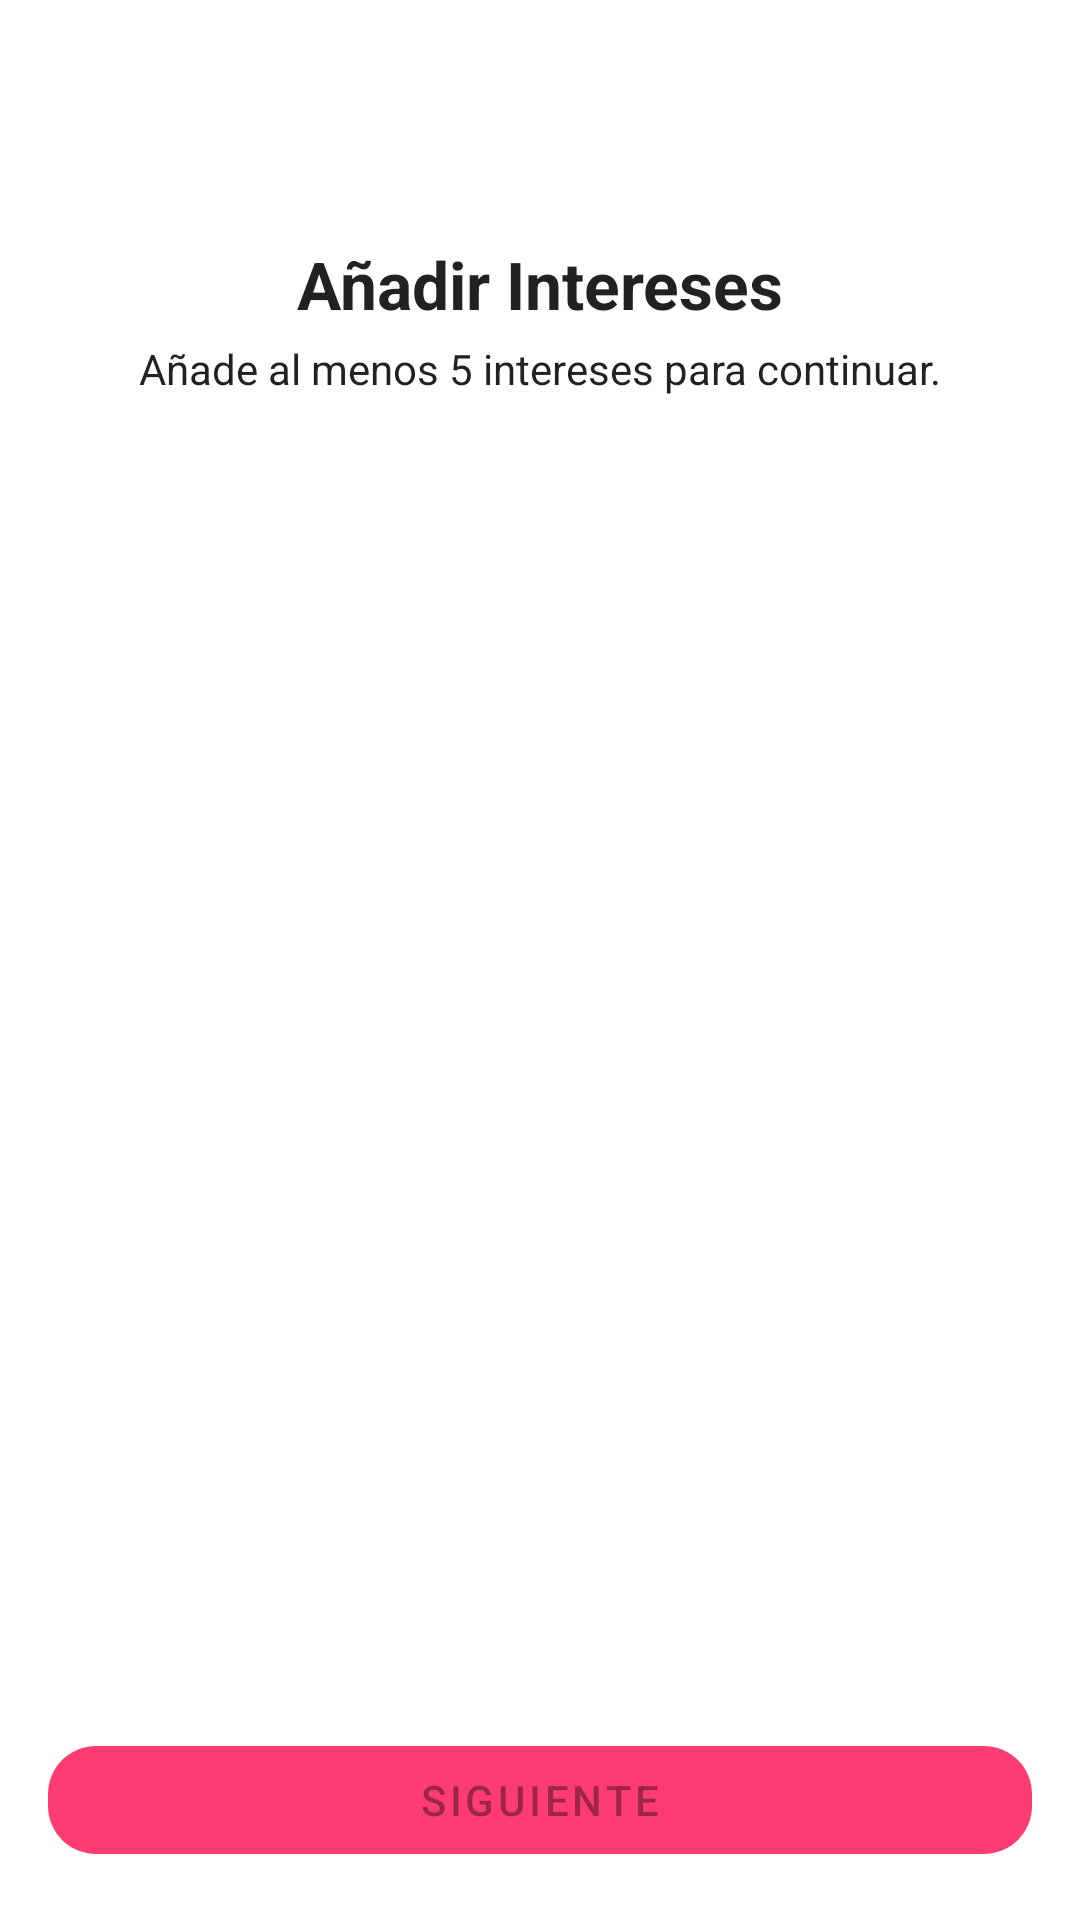

The Android layout XML behind this screen, and the referenced resources:
<!-- AndroidManifest.xml: application theme Theme.DatingApp -->
<!-- res/layout/fragment_interests.xml -->
<?xml version="1.0" encoding="utf-8"?>
<androidx.constraintlayout.widget.ConstraintLayout
    xmlns:android="http://schemas.android.com/apk/res/android"
    xmlns:tools="http://schemas.android.com/tools"
    xmlns:app="http://schemas.android.com/apk/res-auto"
    android:layout_width="match_parent"
    android:layout_height="match_parent"
    tools:context=".features.onboarding.interests.InterestsFragment">


    <com.google.android.material.button.MaterialButton
        android:id="@+id/back_button"
        android:layout_width="wrap_content"
        android:layout_height="wrap_content"
        android:layout_marginStart="16dp"
        android:layout_marginTop="16dp"
        app:layout_constraintStart_toStartOf="parent"
        app:layout_constraintTop_toTopOf="parent"
        style="@style/Widget.MaterialComponents.Button.TextButton.Icon"
        app:icon="@drawable/ic_baseline_arrow_back_24"
        />

    <TextView
        android:id="@+id/interests_label"
        android:layout_width="0dp"
        android:layout_height="wrap_content"
        android:layout_marginStart="16dp"
        android:layout_marginTop="16dp"
        android:layout_marginEnd="16dp"
        android:text="@string/label_on_boarding_interests"
        android:textAlignment="center"
        android:textAppearance="@style/TextAppearance.AppCompat.Large"
        android:textStyle="bold"
        app:layout_constraintEnd_toEndOf="parent"
        app:layout_constraintStart_toStartOf="parent"
        app:layout_constraintTop_toBottomOf="@id/back_button" />

    <TextView
        android:id="@+id/interests_description"
        android:layout_width="0dp"
        android:layout_height="wrap_content"
        android:layout_marginStart="16dp"
        android:layout_marginTop="4dp"
        android:layout_marginEnd="16dp"
        android:text="@string/label_on_boarding_interests_description"
        android:textAlignment="center"
        android:textAppearance="@style/TextAppearance.AppCompat.Body1"
        app:layout_constraintEnd_toEndOf="parent"
        app:layout_constraintStart_toStartOf="parent"
        app:layout_constraintTop_toBottomOf="@id/interests_label" />


    <androidx.recyclerview.widget.RecyclerView
        android:id="@+id/interestsRecycler"
        android:layout_width="0dp"
        android:layout_height="0dp"
        android:layout_marginStart="16dp"
        android:layout_marginTop="16dp"
        android:layout_marginEnd="16dp"
        android:layout_marginBottom="16dp"
        app:layout_constraintBottom_toTopOf="@id/next_button"
        app:layout_constraintEnd_toEndOf="parent"
        app:layout_constraintStart_toStartOf="parent"
        app:layout_constraintTop_toBottomOf="@id/interests_description" />


    <com.google.android.material.button.MaterialButton
        android:id="@+id/next_button"
        android:layout_width="0dp"
        android:layout_height="wrap_content"
        android:layout_marginStart="16dp"
        android:layout_marginEnd="16dp"
        android:layout_marginBottom="16dp"
        app:layout_constraintBottom_toBottomOf="parent"
        app:layout_constraintEnd_toEndOf="parent"
        app:layout_constraintStart_toStartOf="parent"
        app:backgroundTint="@color/colorPrimary"
        android:enabled="false"
        android:text="@string/action_next"
        app:cornerRadius="16dp"
        />

</androidx.constraintlayout.widget.ConstraintLayout>
<!-- resources referenced by this layout -->
<resources>
  <color name="colorPrimary">#FE3C72</color>
  <string name="action_next">Siguiente</string>
  <string name="label_on_boarding_interests">Añadir Intereses</string>
  <string name="label_on_boarding_interests_description">Añade al menos 5 intereses para continuar.</string>
  <style name="Theme.DatingApp" parent="Theme.MaterialComponents.DayNight.NoActionBar">
          <item name="android:forceDarkAllowed" tools:targetApi="q">false</item>
          
          <item name="colorPrimary">@color/colorPrimary</item>
          <item name="colorPrimaryVariant">@color/colorAccent</item>
          <item name="colorOnPrimary">@color/white</item>
          
          <item name="colorSecondary">@color/md_orange_200</item>
          <item name="colorSecondaryVariant">@color/md_orange_700</item>
          <item name="colorOnSecondary">@color/black</item>
          
          <item name="android:statusBarColor">?attr/colorPrimaryVariant</item>
          
          <item name="actionModeBackground">@color/md_grey_300</item>
      </style>
  <color name="colorAccent">@color/md_orange_A400</color>
  <color name="white">#ffffff</color>
  <color name="md_orange_200">#FFCC80</color>
  <color name="md_orange_700">#F57C00</color>
  <color name="md_grey_300">#E0E0E0</color>
  <color name="md_orange_A400">#FF9100</color>
  <!-- not gathered from this repository: default colours our renderer supplied (Android Studio template values) -->
  <color name="black">#FF000000</color>
</resources>
